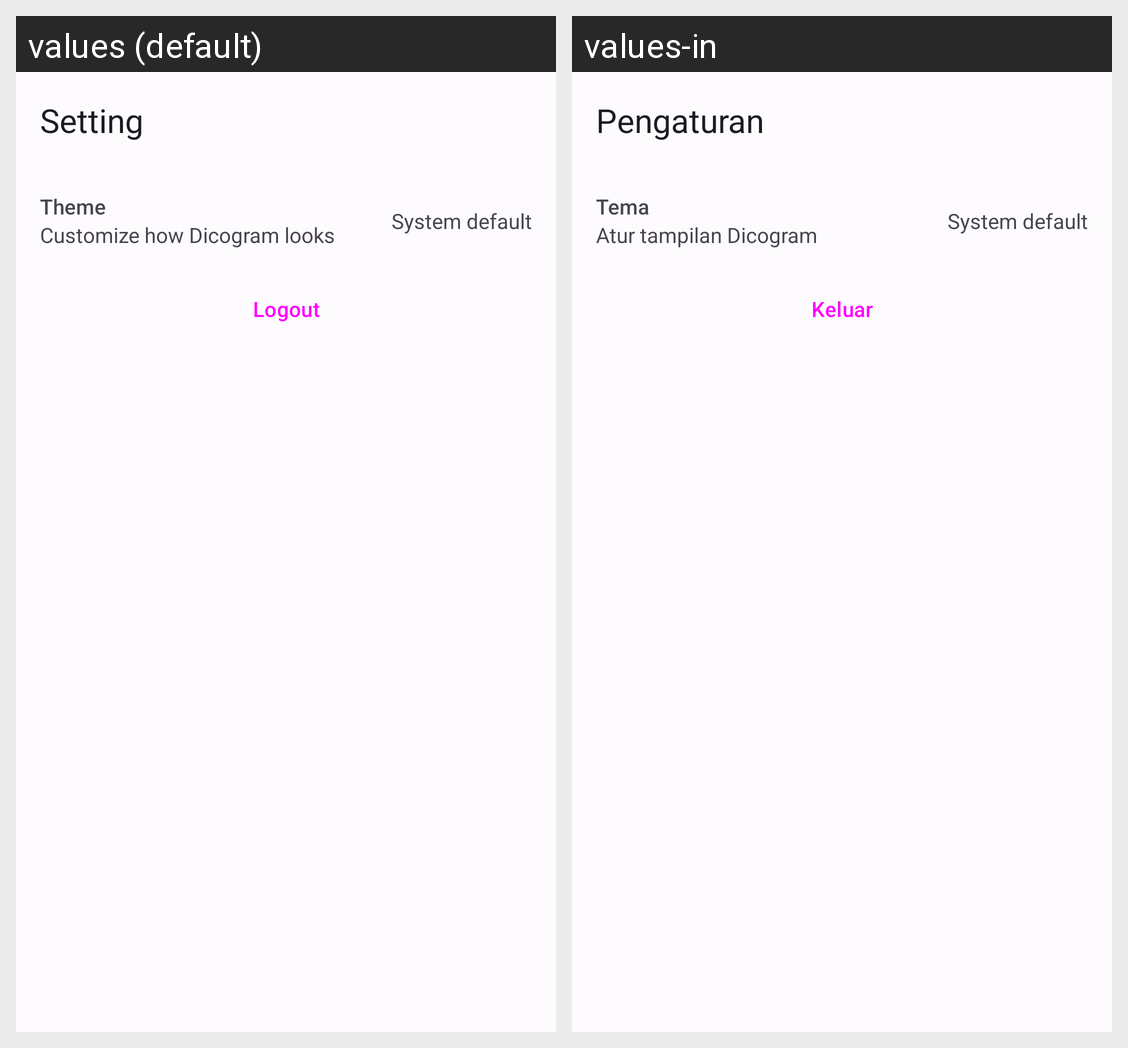

Here is an Android app screen in its default locale and in the app's own translations. Write out the translated-string differences for the strings that appear on this screen.
Android screen res/layout/activity_setting.xml rendered under 2 locales, left to right: values (default), values-in. Device: Nexus 5 (rendered at 1080×1920; each locale shown at half size, 540×960, under a caption strip naming it); theme Theme.Dicogram.
Strings drawn on this screen, with the default value and each locale's value (text and hints the layout hard-codes, and strings that could not be matched under every locale, appear in the picture but are not listed):

setting
  values: Setting
  values-in: Pengaturan

theme_description
  values: Customize how Dicogram looks
  values-in: Atur tampilan Dicogram

theme
  values: Theme
  values-in: Tema

logout
  values: Logout
  values-in: Keluar
